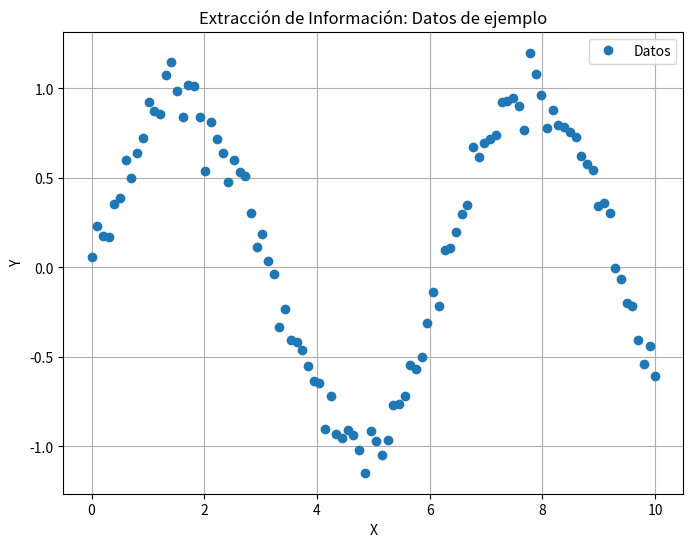

Write Python code to recreate this figure.
""" [redacted]
Probabilidad (Incertidumbre)---> Tratamiento Probabilistico del lenguaje---> Extracción de información"""
import numpy as np
import matplotlib.pyplot as plt

# Generar datos de ejemplo
x = np.linspace(0, 10, 100)
y = np.sin(x) + np.random.normal(0, 0.1, size=x.shape)  # Agregar ruido a la función seno

# Visualizar los datos
plt.figure(figsize=(8, 6))
plt.plot(x, y, 'o', label='Datos')
plt.title('Extracción de Información: Datos de ejemplo')
plt.xlabel('X')
plt.ylabel('Y')
plt.legend()
plt.grid(True)
plt.show()
